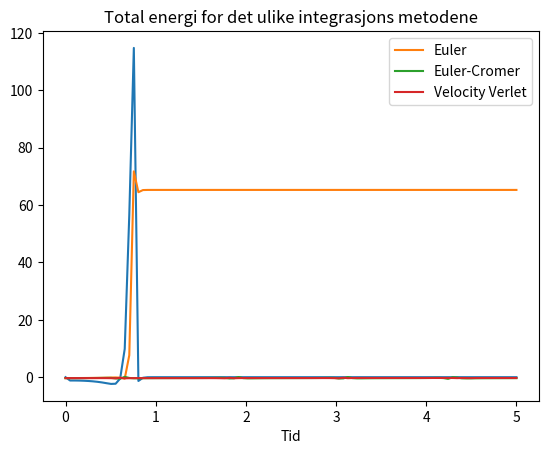

Write Python code to recreate this figure.
import matplotlib.pyplot as plt
import numpy as np

#tilfelle 1
r_i = [0,0]
r_j = [1.5,0]
"""
#tilfelle 2
r_i = [0,0]
r_j = [0.95,0]
"""
T = 5
n = 100
dt = T/n

t = np.linspace(0,T,n)
x = np.zeros((len(t),2,2))
v = np.zeros((len(t),2,2))
a = np.zeros((len(t),2,2))
p = np.zeros(len(t))
k = np.zeros(len(t))

def akselerasjon(x):
    r = x[0,0] - x[1,0]
    pot = 4 *((1/r)**(12) - (1/r)**(6))
    a_ = 24*(2*abs(r)**(-12) - (r)**(-6)) * (x[0] - x[1]) / (r)**2
    return a_, pot

def kinetisk_energi(v):
    v2 = v**2
    print(v2)
    k = np.sum(v2)/2
    return k

x[0] = [r_j,r_i]

r_1 = r_j[0] - r_i[0]
p[0] = 4 *((1/r_1)**(12) - (1/r_1)**(6))
k[0] = kinetisk_energi(v[0])

#Euler
for i in range(n-1):
    a_, p[i+1] = akselerasjon(x[i])
    a[i+1]= [a_,-a_]
    v[i+1] = v[i] + a[i+1] * dt
    x[i+1] = x[i] + v[i] * dt
    k[i+1] = kinetisk_energi(v[i+1])

plt.plot(t,a[:,0,0])
plt.show()

E = k + p

#plt.plot(t,k)
#plt.plot(t,p)
plt.plot(t,E, label="Euler")
#plt.show()

#Euler chromer
t = np.linspace(0,T,n)
x = np.zeros((len(t),2,2))
v = np.zeros((len(t),2,2))
a = np.zeros((len(t),2,2))
p = np.zeros(len(t))
k = np.zeros(len(t))

x[0] = [r_j,r_i]

r_1 = r_j[0] - r_i[0]
p[0] = 4 *((1/r_1)**(12) - (1/r_1)**(6))
k[0] = kinetisk_energi(v[0])
for i in range(n-1):
    a_, p[i+1] = akselerasjon(x[i])
    a[i+1]= [a_,-a_]
    v[i+1] = v[i] + a[i+1] * dt
    x[i+1] = x[i] + v[i+1] * dt
    k[i+1] = kinetisk_energi(v[i+1])

E = k + p

#plt.plot(t,k)
#plt.plot(t,p)
plt.plot(t,E, label="Euler-Cromer")
#plt.show()

#velcity verlet
t = np.linspace(0,T,n)
x = np.zeros((len(t),2,2))
v = np.zeros((len(t),2,2))
a = np.zeros((len(t),2,2))
p = np.zeros(len(t))
k = np.zeros(len(t))

x[0] = [r_j,r_i]

r_1 = r_j[0] - r_i[0]
p[0] = 4 *((1/r_1)**(12) - (1/r_1)**(6))
k[0] = kinetisk_energi(v[0])

for i in range(n-1):
    a_, p[i] = akselerasjon(x[i])
    a[i]= [a_,-a_]
    x[i+1] = x[i] + v[i] * dt + (1/2) * a[i] * dt**2
    a_new, p[i+1] = akselerasjon(x[i+1])
    a[i+1] = [a_new, -a_new]
    v[i+1] = v[i] + 1/2 * (a[i] + a[i+1]) * dt
    k[i+1] = kinetisk_energi(v[i+1])

E = k + p

#plt.plot(t,k)
#plt.plot(t,p)
plt.title("Total energi for det ulike integrasjons metodene")
plt.xlabel("Tid")
plt.plot(t,E, label="Velocity Verlet")
plt.legend()
plt.show()
